Run: headless pygame with SDL's dummy video driver; simulated clock (each Clock.tick advances the game by its frame time, no real sleeping); random seed 0; keys injected as events and as key.get_pressed() state; mouse plan: one left click at the window centre at the start of phase 2, then a move to the lower-right quarter at the start of phase 3; restart key R tapped at the start of phases 3 and 4.
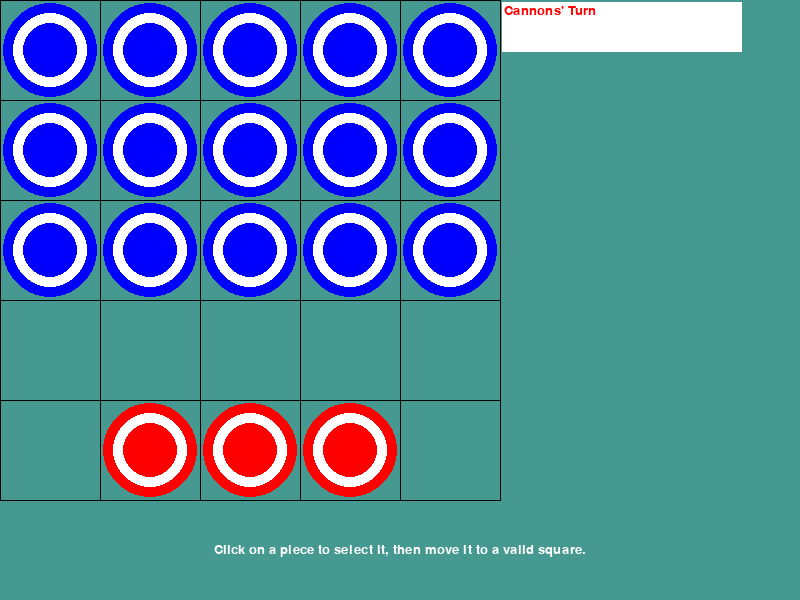
Frame 1 of 4 · flips 1–60 · no input
Frame 2 of 4 · flips 61–180 · clicked the window centre · tapped SPACE, RETURN · held RIGHT (→), D · screen unchanged from frame 1, image omitted
Frame 3 of 4 · flips 181–300 · moved the mouse to the lower-right quarter · tapped R · held DOWN (↓), S · screen unchanged from frame 2, image omitted
Frame 4 of 4 · flips 301–420 · tapped R · held LEFT (←), A, UP (↑), W · screen unchanged from frame 3, image omitted

The pygame program that drew these frames:

import pygame
from enum import IntEnum, unique
import math


@unique
class Piece(IntEnum):
    EMPTY = 0
    SOLDIER = 1
    CANNON = 2


@unique
class GameState(IntEnum):
    GAME_OVER = 0
    CANNONS_TURN = 1
    SOLDIERS_TURN = 2


SCREEN_WIDTH = 800
SCREEN_HEIGHT = 600
TILE_SIZE = 100
PIECE_RADIUS = TILE_SIZE // 2 - 3

# Initialize pygame
pygame.init()
screen = pygame.display.set_mode((SCREEN_WIDTH, SCREEN_HEIGHT))
pygame.display.set_caption("Three Cannons, Fifteen Soldiers")

# Colors
TEAL = (70, 153, 144)
RED = (255, 0, 0)
BLUE = (0, 0, 255)
WHITE = (255, 255, 255)
BLACK = (0, 0, 0)
YELLOW = (255, 255, 0)
BEIGE = (245, 245, 220)

# Game variables
board = [[Piece.EMPTY for _ in range(5)] for _ in range(5)]
selected = (-1, -1)
gState = GameState.CANNONS_TURN
winner = Piece.EMPTY


def initialize_board():
    """Initialize the game board with pieces"""
    global board, selected, gState, winner

    # Clear board
    for y in range(5):
        for x in range(5):
            board[x][y] = Piece.EMPTY

    # Soldiers (15): Rows 0, 1, 2
    for y in range(3):
        for x in range(5):
            board[x][y] = Piece.SOLDIER

    # Cannons (3): Row 4
    board[1][4] = Piece.CANNON
    board[2][4] = Piece.CANNON
    board[3][4] = Piece.CANNON

    selected = (-1, -1)
    gState = GameState.CANNONS_TURN
    winner = Piece.EMPTY


def is_orthogonal_adjacent(x1, y1, x2, y2):
    """Check if two positions are orthogonally adjacent"""
    return (abs(x1 - x2) == 1 and y1 == y2) or (abs(y1 - y2) == 1 and x1 == x2)


def soldiers_less_than_three():
    """Check if there are less than 3 soldiers remaining"""
    count = 0
    for y in range(5):
        for x in range(5):
            if board[x][y] == Piece.SOLDIER:
                count += 1
    return count <= 3


def can_cannon_move():
    """Check if any cannon can move"""
    for y in range(5):
        for x in range(5):
            if board[x][y] == Piece.CANNON:
                # Check all four directions
                for dx, dy in [(0, 1), (0, -1), (1, 0), (-1, 0)]:
                    next_x, next_y = x + dx, y + dy
                    if 0 <= next_x <= 4 and 0 <= next_y <= 4:
                        if board[next_x][next_y] == Piece.EMPTY:
                            return True
    return False


def handle_click(grid_x, grid_y):
    """Handle mouse clicks on the game board"""
    global selected, gState, winner

    if selected == (-1, -1):
        # Select a piece if it's the current player's turn
        piece = board[grid_x][grid_y]
        if piece == Piece.EMPTY:
            return
        if (piece == Piece.CANNON) != (gState == GameState.CANNONS_TURN):
            return
        selected = (grid_x, grid_y)
    elif (grid_x == selected[0] and grid_y == selected[1]) or \
            not is_orthogonal_adjacent(selected[0], selected[1], grid_x, grid_y) or \
            board[grid_x][grid_y] != Piece.EMPTY:
        # Invalid movement, clear selection
        selected = (-1, -1)
    else:
        # Valid movement
        captured = False
        piece = board[selected[0]][selected[1]]

        if piece == Piece.CANNON:
            dx = math.copysign(
                1, grid_x - selected[0]) if grid_x != selected[0] else 0
            dy = math.copysign(
                1, grid_y - selected[1]) if grid_y != selected[1] else 0
            hop_x = selected[0] + dx
            hop_y = selected[1] + dy

            # Check if hop square is empty
            if board[int(hop_x)][int(hop_y)] == Piece.EMPTY:
                cap_x = hop_x + dx
                cap_y = hop_y + dy

                # Check if capture square is valid and has a soldier
                if 0 <= cap_x <= 4 and 0 <= cap_y <= 4:
                    if board[int(cap_x)][int(cap_y)] == Piece.SOLDIER:
                        # Capture the soldier
                        board[int(cap_x)][int(cap_y)] = Piece.CANNON
                        board[selected[0]][selected[1]] = Piece.EMPTY
                        captured = True

        if not captured:
            # Regular movement
            board[grid_x][grid_y] = board[selected[0]][selected[1]]
            board[selected[0]][selected[1]] = Piece.EMPTY

        selected = (-1, -1)

        # Switch turns
        gState = GameState.SOLDIERS_TURN if gState == GameState.CANNONS_TURN else GameState.CANNONS_TURN

        # Check game over conditions
        if soldiers_less_than_three():
            winner = Piece.CANNON
            gState = GameState.GAME_OVER
        elif gState == GameState.CANNONS_TURN and not can_cannon_move():
            winner = Piece.SOLDIER
            gState = GameState.GAME_OVER


def draw_board():
    """Draw the game board and pieces"""
    # Clear screen with teal background
    screen.fill(TEAL)

    # Draw grid lines
    for i in range(6):
        pygame.draw.line(screen, BLACK, (i * TILE_SIZE, 0),
                         (i * TILE_SIZE, 5 * TILE_SIZE), 1)
        pygame.draw.line(screen, BLACK, (0, i * TILE_SIZE),
                         (5 * TILE_SIZE, i * TILE_SIZE), 1)

    # Draw selection highlight
    if selected != (-1, -1):
        pygame.draw.rect(
            screen, YELLOW, (selected[0] * TILE_SIZE, selected[1] * TILE_SIZE, TILE_SIZE, TILE_SIZE), 2)

    # Draw clickable squares
    mark_clickable()

    # Draw pieces
    for y in range(5):
        for x in range(5):
            p = board[x][y]
            if p != Piece.EMPTY:
                center_x = (x + 0.5) * TILE_SIZE
                center_y = (y + 0.5) * TILE_SIZE
                color = RED if p == Piece.CANNON else BLUE

                # Draw piece
                pygame.draw.circle(
                    screen, color, (int(center_x), int(center_y)), PIECE_RADIUS)
                pygame.draw.circle(
                    screen, WHITE, (int(center_x), int(center_y)), PIECE_RADIUS - 10)
                pygame.draw.circle(
                    screen, color, (int(center_x), int(center_y)), PIECE_RADIUS - 20)

    # Draw status text
    font = pygame.font.SysFont("Lucida Console", 20)
    pygame.draw.rect(screen, WHITE, (5 * TILE_SIZE + 2, 2, 240, TILE_SIZE / 2))
    if gState != GameState.GAME_OVER:
        is_cannons_turn = (gState == GameState.CANNONS_TURN)
        color = RED if is_cannons_turn else BLUE
        message = "Cannons' Turn" if is_cannons_turn else "Soldiers' Turn"
        text_surface = font.render(message, True, color)
        screen.blit(text_surface, (5 * TILE_SIZE + 4, 4))
    else:
        color = RED if winner == Piece.CANNON else BLUE
        message = "CANNONS WIN!" if winner == Piece.CANNON else "SOLDIERS WIN!"
        text_surface = font.render(message, True, color)
        screen.blit(text_surface, (5 * TILE_SIZE + 4, 4))
        restart_text = font.render(
            f"{message} Press 'R' to start a new game.", True, BLACK)
        restart_rect = restart_text.get_rect(
            center=(SCREEN_WIDTH // 2, SCREEN_HEIGHT // 2))
        pygame.draw.rect(screen, BEIGE, restart_rect.inflate(20, 20))
        screen.blit(restart_text, restart_rect)

    instr_text = font.render(
        "Click on a piece to select it, then move it to a valid square.", True, WHITE)
    instr_text_rect = instr_text.get_rect(
        center=(SCREEN_WIDTH // 2, SCREEN_HEIGHT - 50))
    screen.blit(instr_text, instr_text_rect)


def mark_clickable():
    """Highlight clickable squares"""
    if selected == (-1, -1):
        return

    piece = board[selected[0]][selected[1]]

    for dx, dy in [(0, 1), (0, -1), (1, 0), (-1, 0)]:
        next_x, next_y = selected[0] + dx, selected[1] + dy

        if 0 <= next_x <= 4 and 0 <= next_y <= 4:
            if piece == Piece.SOLDIER:
                if board[next_x][next_y] == Piece.EMPTY:
                    pygame.draw.rect(screen, YELLOW,
                                     (next_x * TILE_SIZE + 2, next_y * TILE_SIZE + 2,
                                      TILE_SIZE - 4, TILE_SIZE - 4), 2)
            elif piece == Piece.CANNON:
                if board[next_x][next_y] == Piece.EMPTY:
                    pygame.draw.rect(screen, YELLOW,
                                     (next_x * TILE_SIZE + 2, next_y * TILE_SIZE + 2,
                                      TILE_SIZE - 4, TILE_SIZE - 4), 2)

                # Check for capture possibility
                hop_dx = math.copysign(1, dx) if dx != 0 else 0
                hop_dy = math.copysign(1, dy) if dy != 0 else 0
                hop_x = selected[0] + hop_dx
                hop_y = selected[1] + hop_dy

                if 0 <= hop_x <= 4 and 0 <= hop_y <= 4 and board[int(hop_x)][int(hop_y)] == Piece.EMPTY:
                    cap_x = hop_x + hop_dx
                    cap_y = hop_y + hop_dy

                    if 0 <= cap_x <= 4 and 0 <= cap_y <= 4 and board[int(cap_x)][int(cap_y)] == Piece.SOLDIER:
                        pygame.draw.circle(screen, YELLOW,
                                           ((int(hop_x) + 0.5) * TILE_SIZE, (int(hop_y) + 0.5) * TILE_SIZE), PIECE_RADIUS / 2, 2)


# Initialize the game board
initialize_board()

# Game loop
running = True
while running:
    # Handle events
    for event in pygame.event.get():
        if event.type == pygame.QUIT:
            running = False
        elif event.type == pygame.MOUSEBUTTONDOWN and event.button == 1:
            # Get mouse position and convert to grid coordinates
            mouse_x, mouse_y = pygame.mouse.get_pos()
            grid_x = mouse_x // TILE_SIZE
            grid_y = mouse_y // TILE_SIZE

            # Check if click is within the game board
            if 0 <= grid_x <= 4 and 0 <= grid_y <= 4:
                handle_click(grid_x, grid_y)
        elif event.type == pygame.KEYDOWN:
            if event.key == pygame.K_r:
                # Restart game
                initialize_board()
            elif event.key == pygame.K_ESCAPE:
                # Exit game
                running = False

    # Draw the game board
    draw_board()

    # Update the display
    pygame.display.flip()

# Clean up
pygame.quit()
